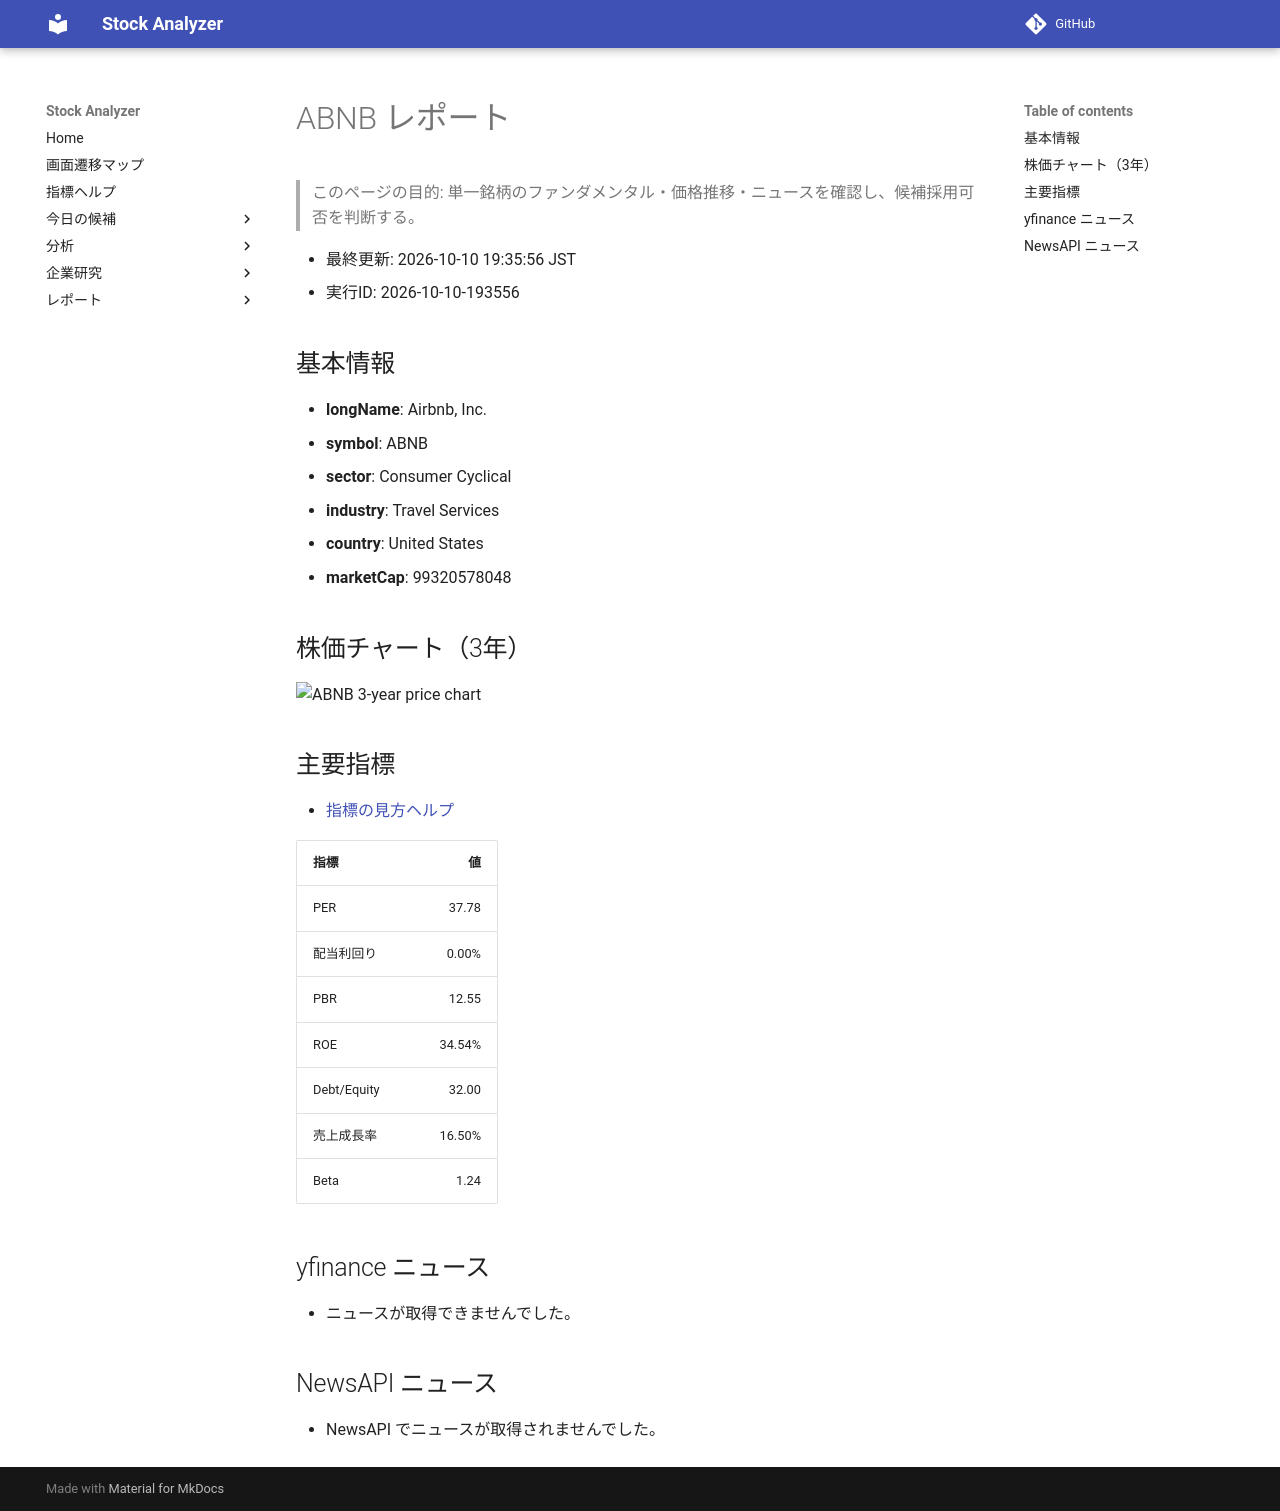

repository: Yumi-note/Making-APP · page: reports/2026-10-10/193556/ABNB/index.html · generator: mkdocs

# ABNB レポート

> このページの目的: 単一銘柄のファンダメンタル・価格推移・ニュースを確認し、候補採用可否を判断する。

- 最終更新: 2026-10-10 19:35:56 JST
- 実行ID: 2026-10-10-193556

## 基本情報

- **longName**: Airbnb, Inc.
- **symbol**: ABNB
- **sector**: Consumer Cyclical
- **industry**: Travel Services
- **country**: United States
- **marketCap**: 99320578048

## 株価チャート（3年）

![ABNB 3-year price chart](ABNB_3y.png)

## 主要指標

- [指標の見方ヘルプ](../../../../indicators.md)

| 指標 | 値 |
|---|---:|
| PER | 37.78 |
| 配当利回り | 0.00% |
| PBR | 12.55 |
| ROE | 34.54% |
| Debt/Equity | 32.00 |
| 売上成長率 | 16.50% |
| Beta | 1.24 |

## yfinance ニュース

- ニュースが取得できませんでした。

## NewsAPI ニュース

- NewsAPI でニュースが取得されませんでした。
